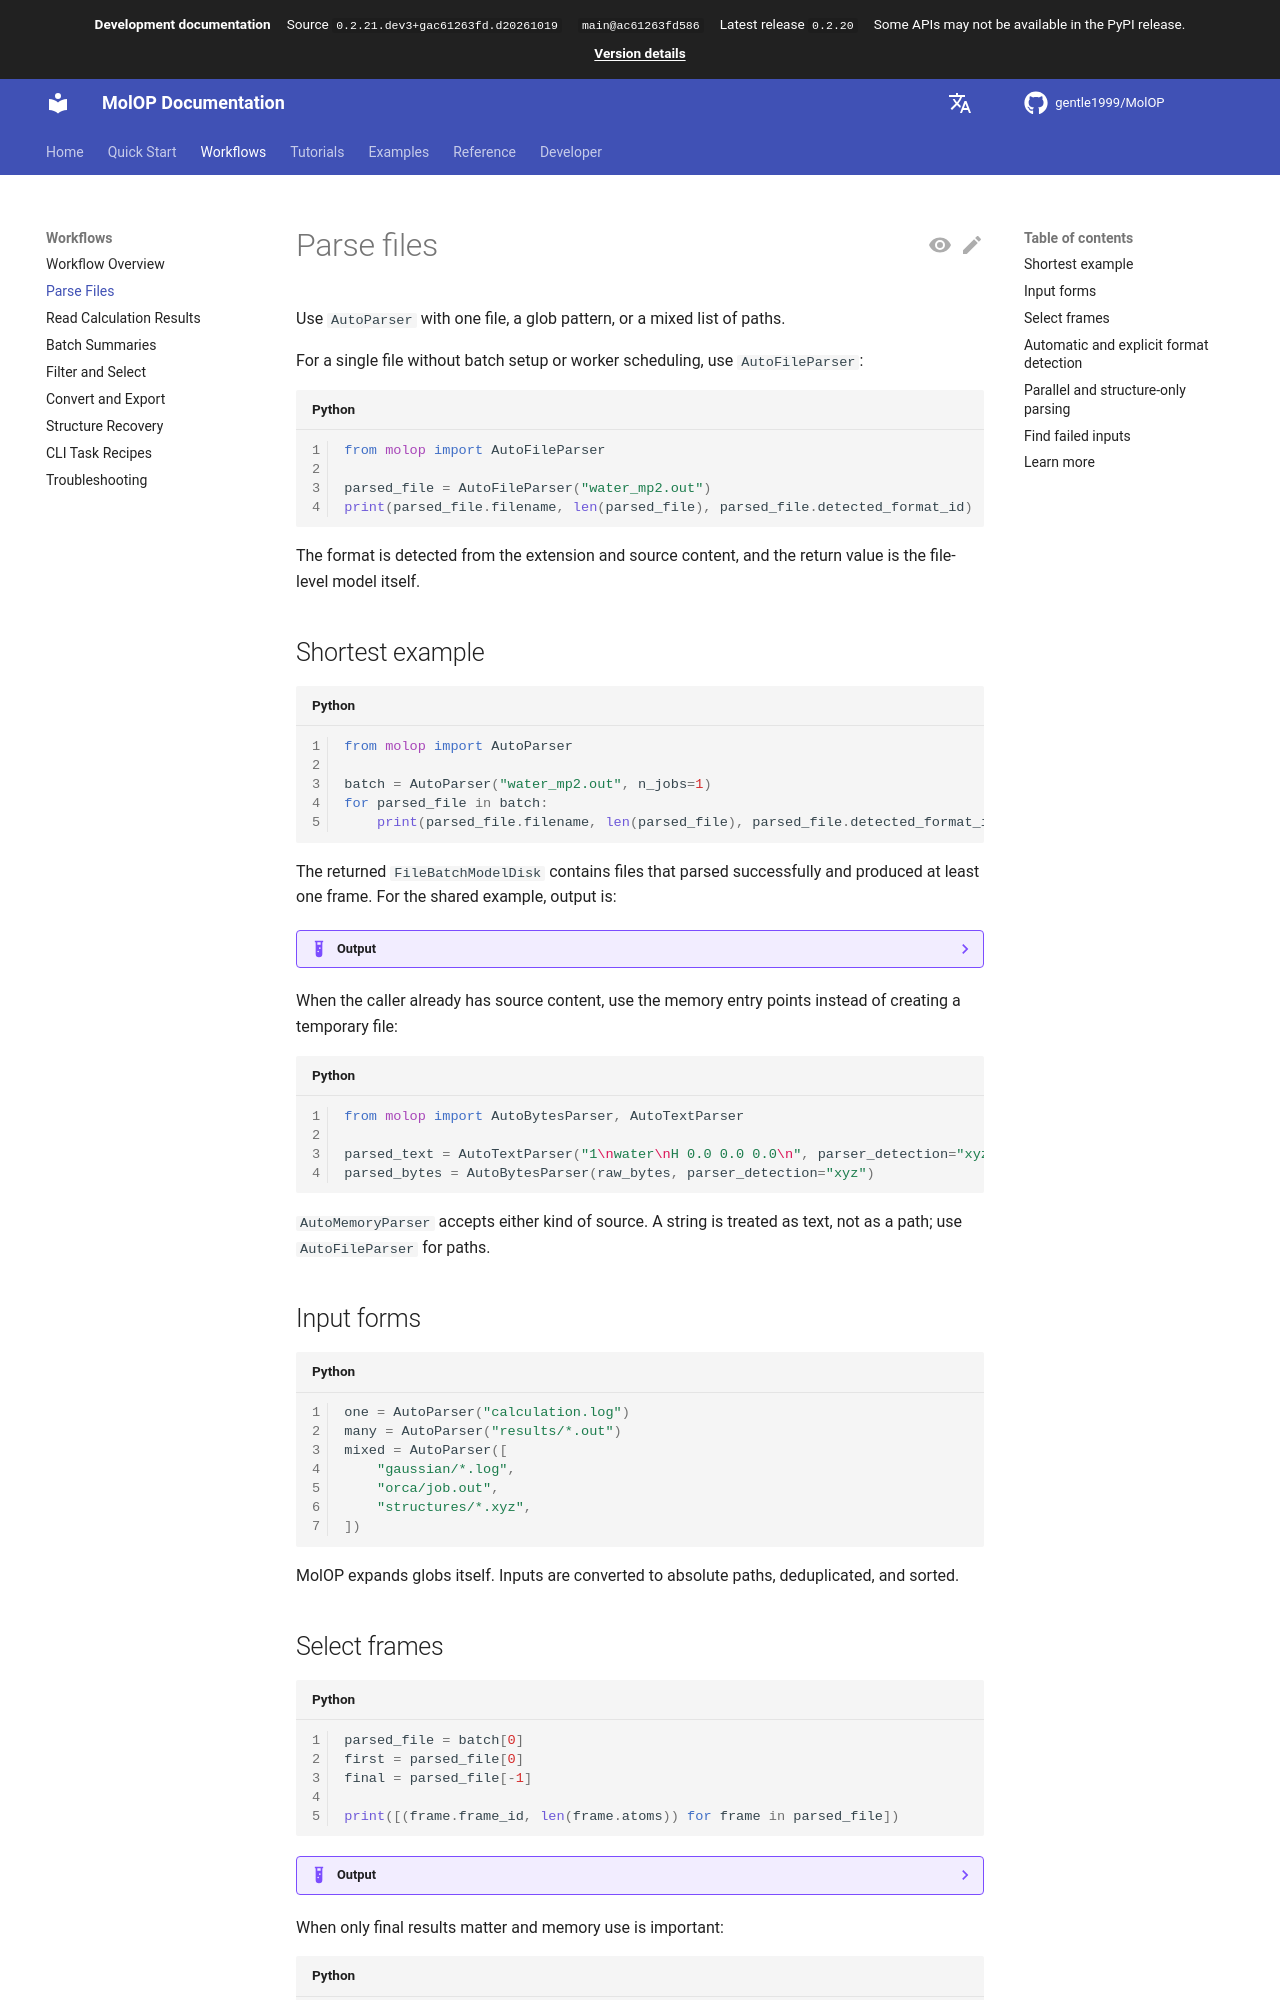

repository: gentle1999/MolOP · page: dev/en/guides/parsing/index.html · generator: mkdocs

# Parse files

Use `AutoParser` with one file, a glob pattern, or a mixed list of paths.

For a single file without batch setup or worker scheduling, use `AutoFileParser`:

```python
from molop import AutoFileParser

parsed_file = AutoFileParser("water_mp2.out")
print(parsed_file.filename, len(parsed_file), parsed_file.detected_format_id)
```

The format is detected from the extension and source content, and the return
value is the file-level model itself.

## Shortest example

```python
from molop import AutoParser

batch = AutoParser("water_mp2.out", n_jobs=1)
for parsed_file in batch:
    print(parsed_file.filename, len(parsed_file), parsed_file.detected_format_id)
```

The returned `FileBatchModelDisk` contains files that parsed successfully and produced at least one
frame.
For the shared example, output is:

??? example "Output"

    ```text
    water_mp2.out 1 orcaout
    ```

When the caller already has source content, use the memory entry points instead
of creating a temporary file:

```python
from molop import AutoBytesParser, AutoTextParser

parsed_text = AutoTextParser("1\nwater\nH 0.0 0.0 0.0\n", parser_detection="xyz")
parsed_bytes = AutoBytesParser(raw_bytes, parser_detection="xyz")
```

`AutoMemoryParser` accepts either kind of source. A string is treated as text,
not as a path; use `AutoFileParser` for paths.

## Input forms

```python
one = AutoParser("calculation.log")
many = AutoParser("results/*.out")
mixed = AutoParser([
    "gaussian/*.log",
    "orca/job.out",
    "structures/*.xyz",
])
```

MolOP expands globs itself. Inputs are converted to absolute paths, deduplicated, and sorted.

## Select frames

```python
parsed_file = batch[0]
first = parsed_file[0]
final = parsed_file[-1]

print([(frame.frame_id, len(frame.atoms)) for frame in parsed_file])
```

??? example "Output"

    ```text
    [(0, 3)]
    ```

When only final results matter and memory use is important:

```python
batch = AutoParser("results/*.log", only_last_frame=True)
```

`only_last_frame=True` changes which frames the parser retains. It is not equivalent to parsing the
full trajectory and then indexing `[-1]`; leave it off when you need the optimization history.
